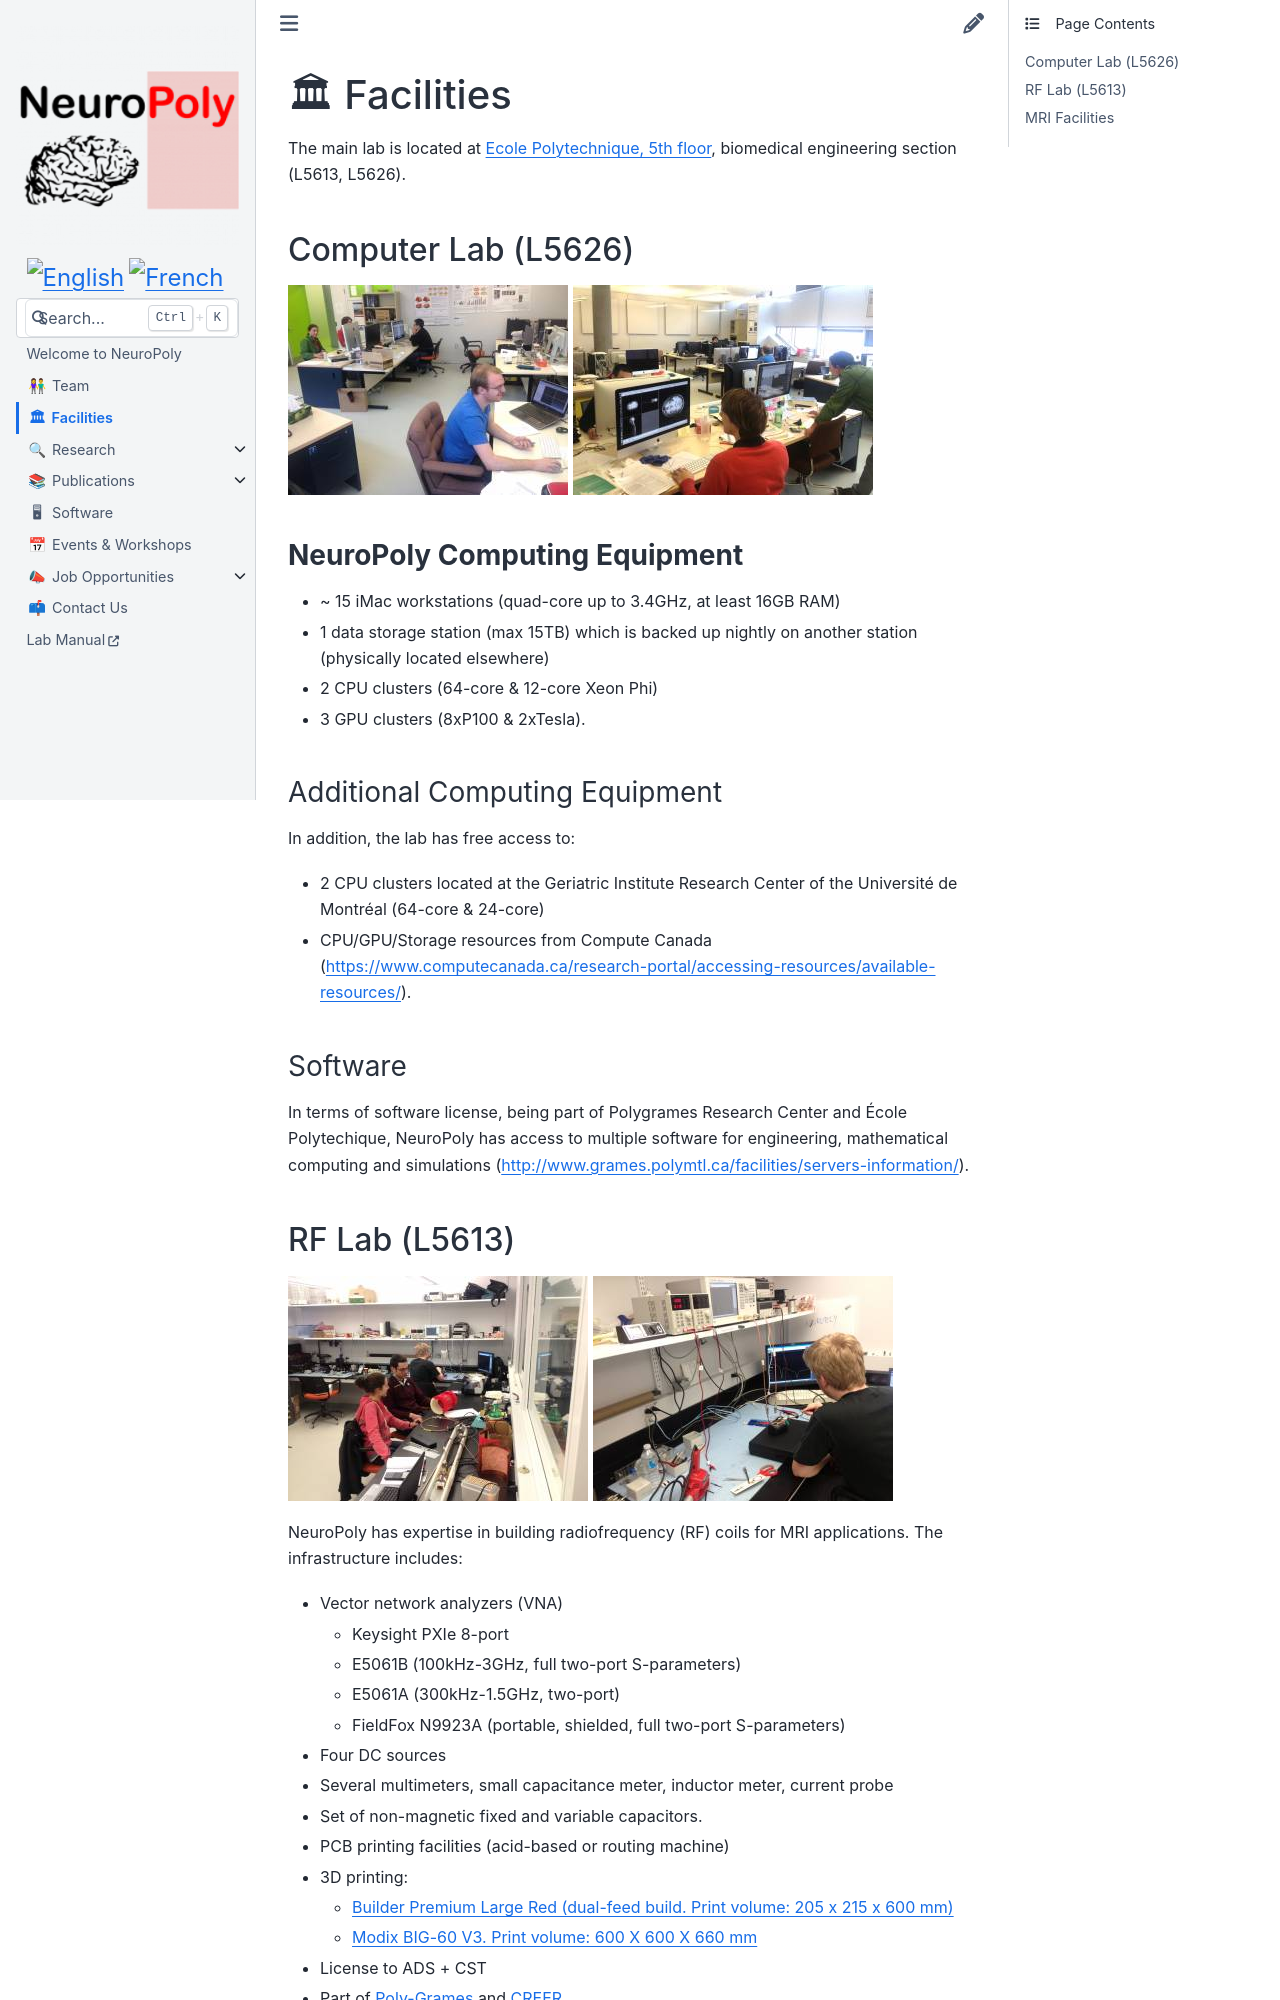

repository: neuropoly/neuro.polymtl.ca · page: facilities.html · generator: sphinx

# <span>🏛</span> Facilities

The main lab is located at [Ecole Polytechnique, 5th floor](https://www.polymtl.ca/renseignements-generaux/coordonnees-et-plans-dacces/plans-du-campus), biomedical engineering section \(L5613, L5626\).

## Computer Lab (L5626)

![computer-lab-1](.gitbook/assets/img_2250_good.jpeg) ![computer-lab-2](.gitbook/assets/img_2246_good.jpeg)

### **NeuroPoly Computing Equipment**

* ~ 15 iMac workstations \(quad-core up to 3.4GHz, at least 16GB RAM\)
* 1 data storage station \(max 15TB\) which is backed up nightly on another station \(physically located elsewhere\)
* 2 CPU clusters \(64-core & 12-core Xeon Phi\)
* 3 GPU clusters \(8xP100 & 2xTesla\). 

### Additional Computing Equipment

In addition, the lab has free access to:

* 2 CPU clusters located at the Geriatric Institute Research Center of the Université de Montréal \(64-core & 24-core\)
* CPU/GPU/Storage resources from Compute Canada \([https://www.computecanada.ca/research-portal/accessing-resources/available-resources/](https://www.computecanada.ca/research-portal/accessing-resources/available-resources/)\).

### Software

In terms of software license, being part of Polygrames Research Center and École Polytechique, NeuroPoly has access to multiple software for engineering, mathematical computing and simulations \([http://www.grames.polymtl.ca/facilities/servers-information/](http://www.grames.polymtl.ca/facilities/servers-information/)\).

## RF Lab (L5613)

![computer-lab-1](.gitbook/assets/img_2234_good.jpeg) ![computer-lab-2](.gitbook/assets/img_2240_good.jpeg)

NeuroPoly has expertise in building radiofrequency (RF) coils for MRI applications. The infrastructure includes:

* Vector network analyzers (VNA)
  * Keysight PXIe 8-port
  * E5061B \(100kHz-3GHz, full two-port S-parameters\)
  * E5061A \(300kHz-1.5GHz, two-port\)
  * FieldFox N9923A \(portable, shielded, full two-port S-parameters\)
* Four DC sources
* Several multimeters, small capacitance meter, inductor meter, current probe
* Set of non-magnetic fixed and variable capacitors.
* PCB printing facilities \(acid-based or routing machine\)
* 3D printing:
  * [Builder Premium Large Red \(dual-feed build. Print volume: 205 x 215 x 600 mm\)](https://www.go-3dprint.com/products/builder-3d-printer-premium-large-red.html)
  * [Modix BIG-60 V3. Print volume: 600 X 600 X 660 mm](https://www.modix3d.com/big60-order/)
* License to ADS + CST
* Part of [Poly-Grames](http://www.grames.polymtl.ca/) and [CREER](http://www.creer.polymtl.ca/index_en.htm).

## MRI Facilities
